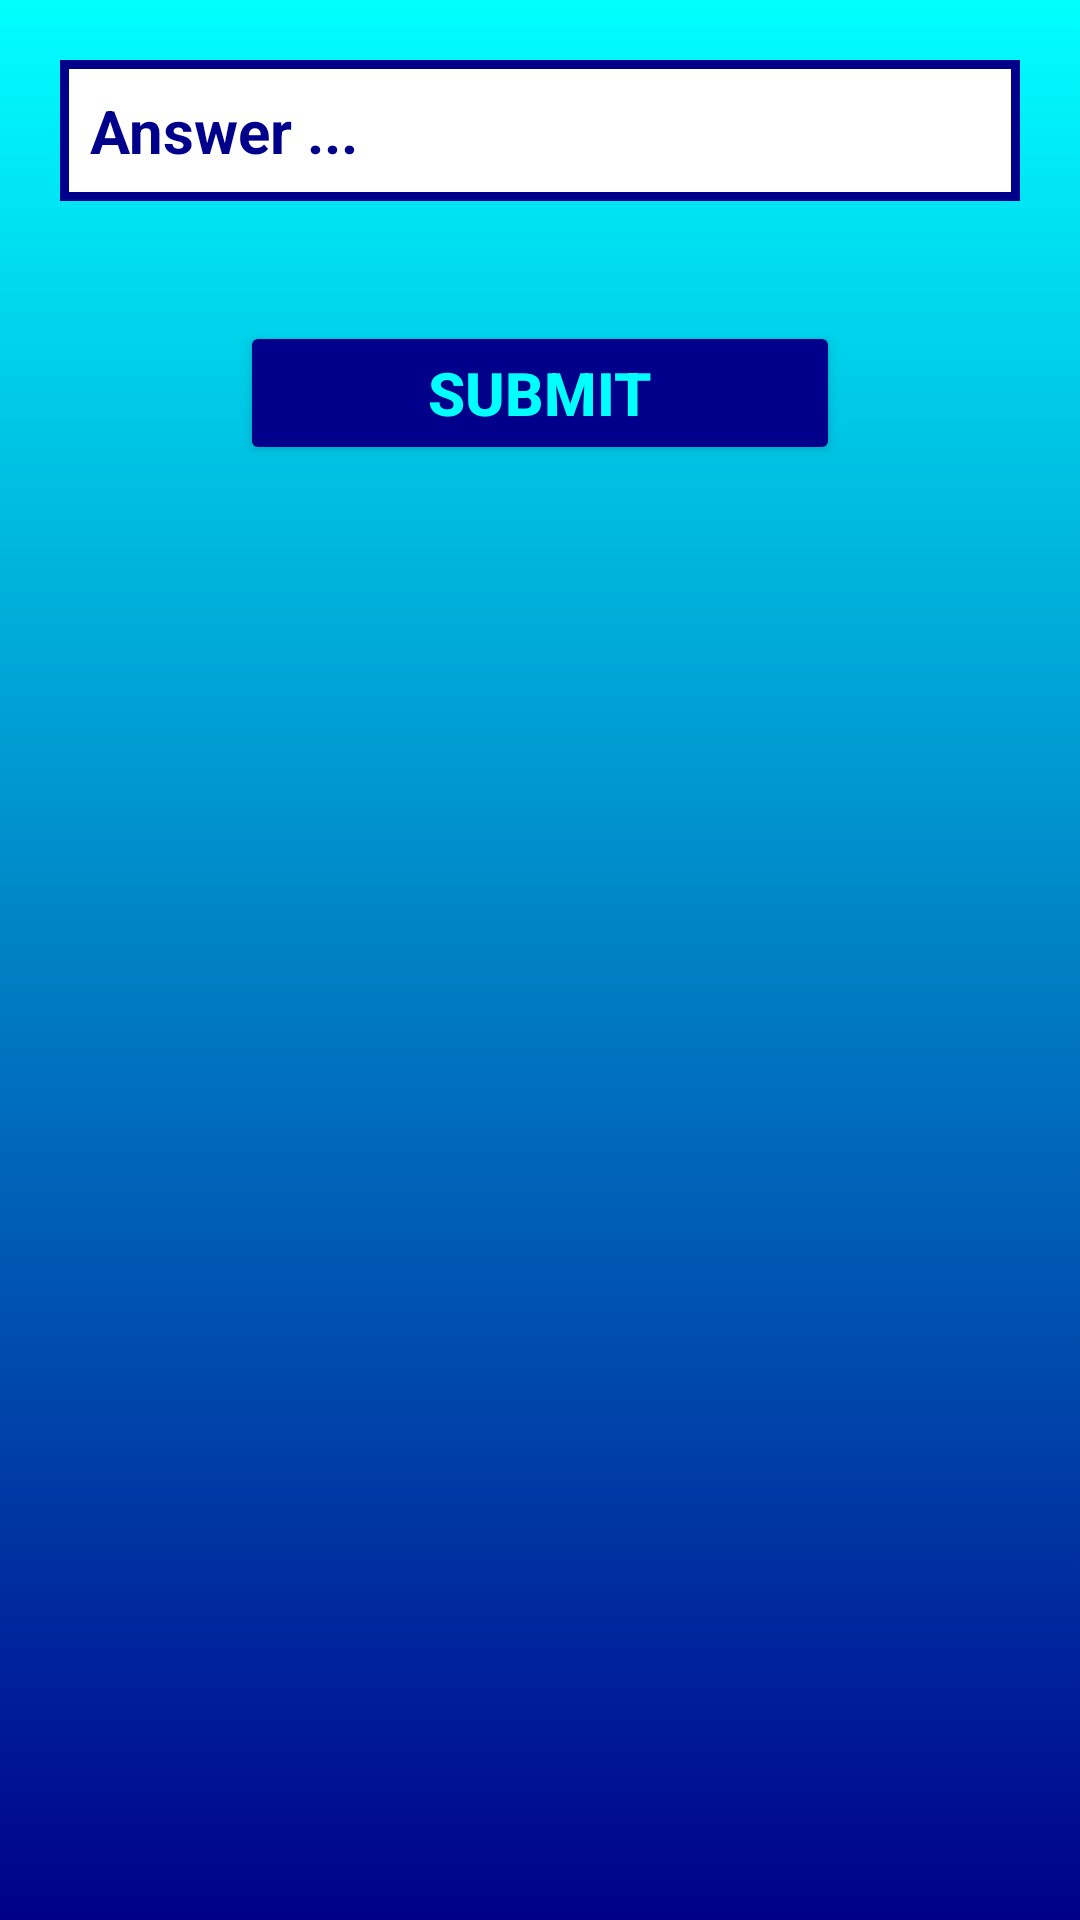

Reconstruct the res/layout file that produces this screen, plus the resources it refers to.
<!-- AndroidManifest.xml: application theme Theme.SocioBuzz -->
<!-- res/layout/activity_answer.xml -->
<?xml version="1.0" encoding="utf-8"?>
<LinearLayout xmlns:android="http://schemas.android.com/apk/res/android"
    xmlns:app="http://schemas.android.com/apk/res-auto"
    xmlns:tools="http://schemas.android.com/tools"
    android:layout_width="match_parent"
    android:layout_height="match_parent"
    android:orientation="vertical"
    android:background="@drawable/gradient"
    tools:context=".AnswerActivity">

    <EditText
        android:id="@+id/answer_et"
        android:layout_width="match_parent"
        android:layout_height="wrap_content"
        android:layout_margin="20dp"
        android:background="@drawable/custom_input_question"
        android:padding="10dp"
        android:hint="Answer ..."
        android:textColorHint="@color/deepblue"
        android:textColor="@color/black"
        android:textSize="20sp"
        android:textStyle="bold"
        tools:ignore="MissingConstraints"/>

    <Button
        android:id="@+id/btn_answer_submit"
        android:layout_width="200dp"
        android:layout_height="wrap_content"
        android:layout_gravity="center"
        android:layout_margin="20dp"
        android:backgroundTint="@color/deepblue"
        android:text="Submit"
        android:textColor="@color/coppersulphate"
        android:textSize="20sp"
        android:textStyle="bold" />




</LinearLayout>
<!-- resources referenced by this layout -->
<resources>
  <color name="black">#FF000000</color>
  <color name="coppersulphate">#00FFFF</color>
  <color name="deepblue">#00008B</color>
  <!-- drawable custom_input_question (drawable-xxxhdpi) -->
  <?xml version="1.0" encoding="utf-8"?>
  <selector xmlns:android="http://schemas.android.com/apk/res/android">
      <item android:state_enabled="true" android:state_focused="true">
          <shape android:shape="rectangle">
              <solid android:color="@color/white"/>
              <stroke android:color="@color/black" android:width="3dp"/>
          </shape>
      </item>
  
      <item android:state_enabled="true" >
          <shape android:shape="rectangle">
              <solid android:color="@color/white"/>
              <stroke android:color="@color/deepblue" android:width="3dp"/>
          </shape>
      </item>
  </selector>
  <!-- drawable gradient (drawable) -->
  <?xml version="1.0" encoding="utf-8"?>
  <shape xmlns:android="http://schemas.android.com/apk/res/android"
      android:shape="rectangle">
      <gradient
          android:startColor="#00008B"
          android:endColor="#00FFFF"
          android:angle="90"/>
  </shape>
  <style name="Theme.SocioBuzz" parent="Theme.MaterialComponents.DayNight.NoActionBar">
          
  
      </style>
  <color name="white">#FFFFFFFF</color>
</resources>
